Run: headless pygame with SDL's dummy video driver; simulated clock (each Clock.tick advances the game by its frame time, no real sleeping); random seed 0; keys injected as events and as key.get_pressed() state; no mouse input.
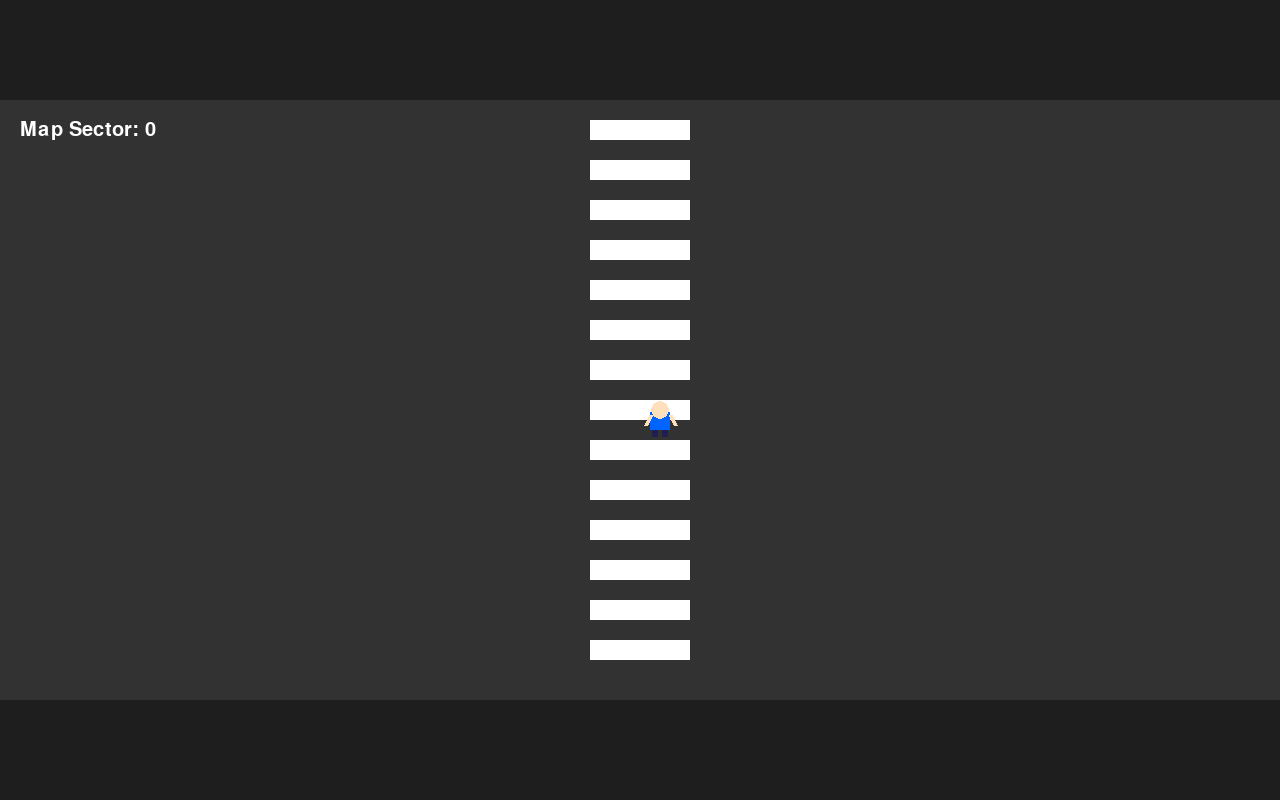
Frame 1 of 4 · flips 1–60 · no input
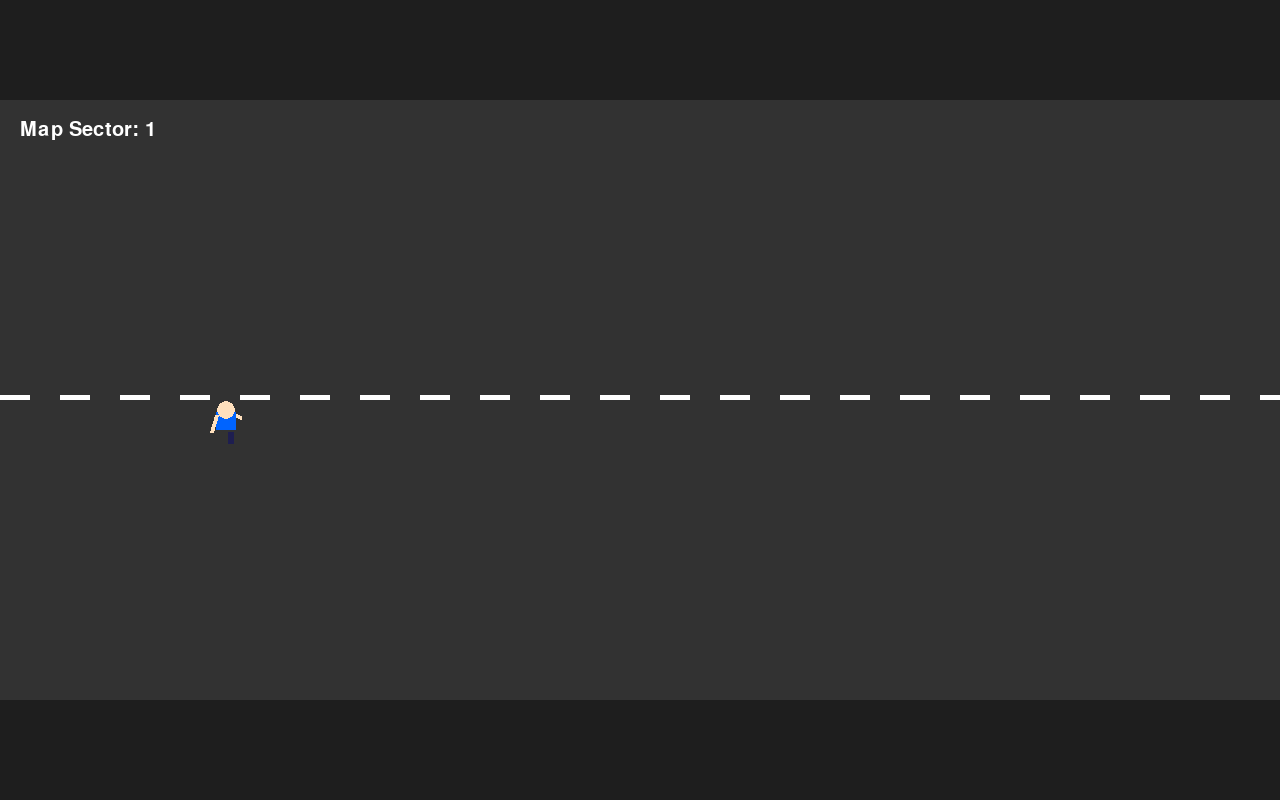
Frame 2 of 4 · flips 61–180 · tapped SPACE, RETURN · held RIGHT (→), D
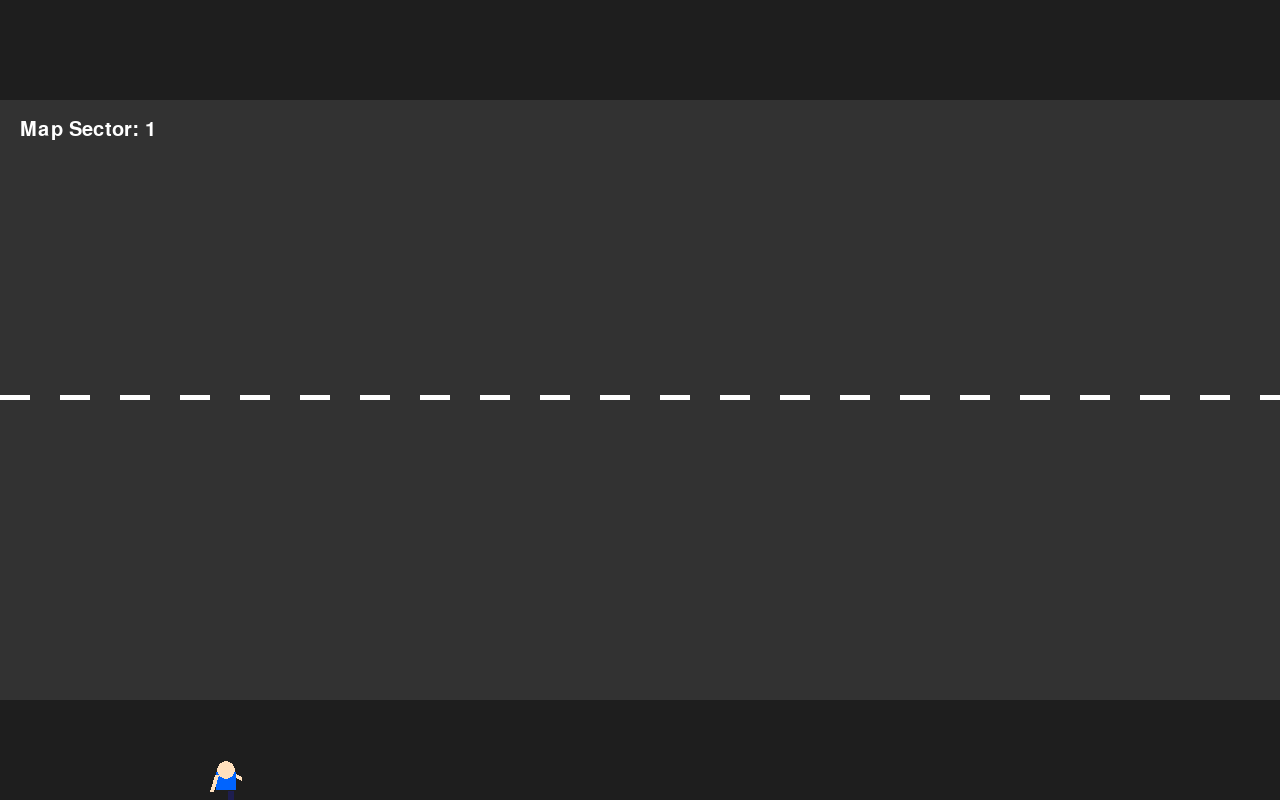
Frame 3 of 4 · flips 181–300 · held DOWN (↓), S
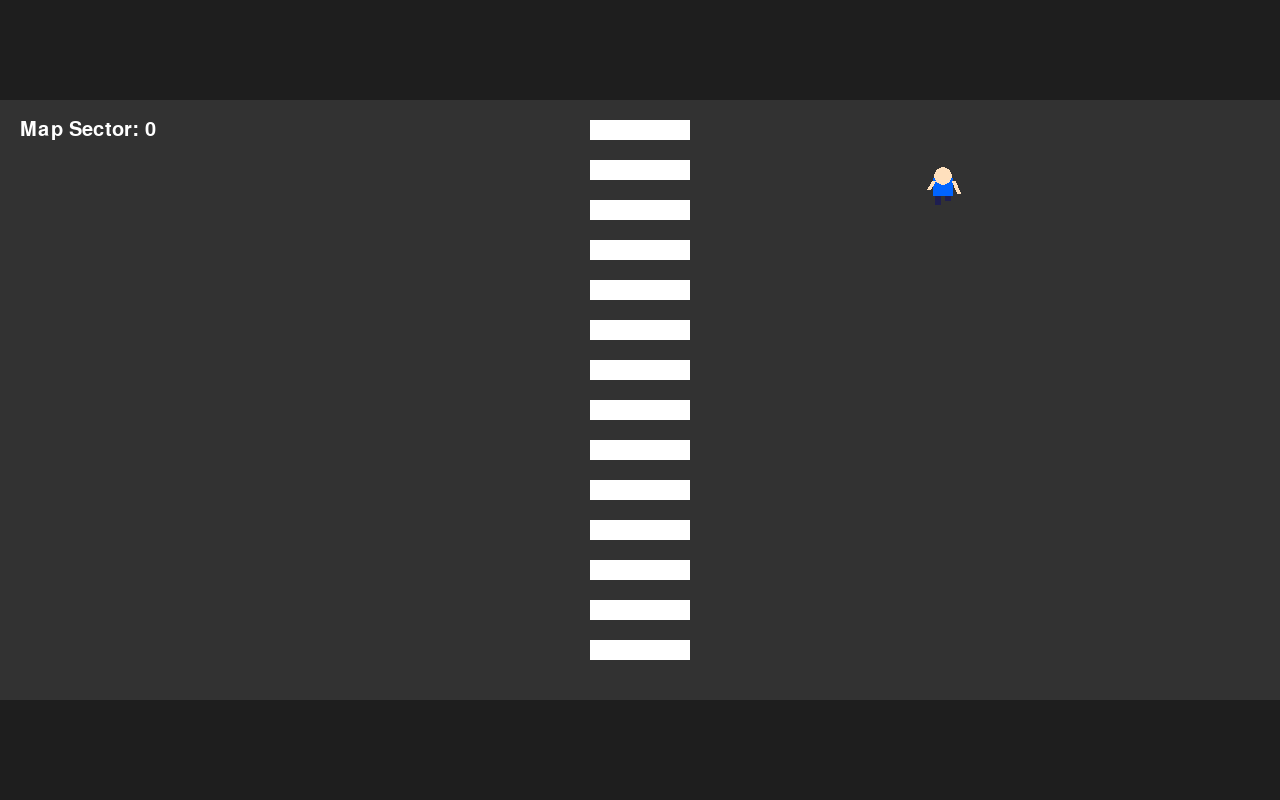
Frame 4 of 4 · flips 301–420 · held LEFT (←), A, UP (↑), W

The pygame program that drew these frames:

import pygame
import math

# 초기화
pygame.init()
WIDTH, HEIGHT = 1280, 800
screen = pygame.display.set_mode((WIDTH, HEIGHT))
pygame.display.set_caption("Zombie City - Seamless Map Switch")

# 색상
BLACK = (30, 30, 30)
GRAY = (50, 50, 50)
YELLOW = (200, 200, 0)
WHITE = (255, 255, 255)
SKIN = (255, 224, 189)
CLOTHES = (0, 100, 255)
PANTS = (30, 30, 80)

# 현재 어떤 맵에 있는지 나타내는 변수 (0이 시작 지점)
current_map_x = 0

class Player:
    def __init__(self):
        self.width, self.height = 40, 40
        self.x = WIDTH // 2
        self.y = HEIGHT // 2
        self.speed = 7
        self.walk_count = 0

    def move(self, keys):
        global current_map_x
        dx, dy = 0, 0
        moving = False
        
        if keys[pygame.K_w]: dy -= 1; moving = True
        if keys[pygame.K_s]: dy += 1; moving = True
        if keys[pygame.K_a]: dx -= 1; moving = True
        if keys[pygame.K_d]: dx += 1; moving = True

        # 속도 보정
        actual_speed = self.speed * 0.7071 if dx != 0 and dy != 0 else self.speed
        self.x += dx * actual_speed
        self.y += dy * actual_speed

        # 애니메이션 카운트
        if moving: self.walk_count += 0.2
        else: self.walk_count = 0

        # --- 맵 전환 로직 ---
        # 왼쪽 끝으로 나갔을 때
        if self.x < -self.width:
            current_map_x -= 1     # 맵 번호 감소
            self.x = WIDTH - 10    # 캐릭터를 오른쪽 끝으로 이동
        # 오른쪽 끝으로 나갔을 때
        elif self.x > WIDTH:
            current_map_x += 1     # 맵 번호 증가
            self.x = 10            # 캐릭터를 왼쪽 끝으로 이동

        # 위아래는 일단 화면 밖으로 못 나가게 고정
        self.y = max(0, min(HEIGHT - self.height, self.y))

    def draw(self, surface):
        leg_offset = math.sin(self.walk_count) * 8
        # 다리
        pygame.draw.rect(surface, PANTS, (self.x + 12, self.y + 25 + leg_offset, 6, 12))
        pygame.draw.rect(surface, PANTS, (self.x + 22, self.y + 25 - leg_offset, 6, 12))
        # 몸통
        pygame.draw.rect(surface, CLOTHES, (self.x + 10, self.y + 12, 20, 18))
        # 머리
        pygame.draw.circle(surface, SKIN, (int(self.x + 20), int(self.y + 10)), 9)
        # 팔
        pygame.draw.line(surface, SKIN, (self.x + 10, self.y + 15), (self.x + 5, self.y + 25 - leg_offset), 4)
        pygame.draw.line(surface, SKIN, (self.x + 30, self.y + 15), (self.x + 35, self.y + 25 + leg_offset), 4)

def draw_background(surface, map_id):
    # 기본 아스팔트
    surface.fill(GRAY)
    
    # 맵 번호(map_id)에 따라 배경 디자인을 살짝 다르게 표시
    # 1. 공통 요소 (인도)
    pygame.draw.rect(surface, BLACK, (0, 0, WIDTH, 100))
    pygame.draw.rect(surface, BLACK, (0, HEIGHT - 100, WIDTH, 100))

    # 2. 맵 별 차이점
    if map_id == 0: # 시작 지점: 횡단보도가 있음
        for y in range(120, HEIGHT - 120, 40):
            pygame.draw.rect(surface, WHITE, (WIDTH // 2 - 50, y, 100, 20))
    
    elif map_id < 0: # 왼쪽 맵들: 중앙선이 노란색 실선
        pygame.draw.rect(surface, YELLOW, (0, HEIGHT // 2 - 5, WIDTH, 10))
    
    elif map_id > 0: # 오른쪽 맵들: 중앙선이 흰색 점선
        for x in range(0, WIDTH, 60):
            pygame.draw.rect(surface, WHITE, (x, HEIGHT // 2 - 5, 30, 5))

    # 화면 구석에 현재 맵 번호 표시 (디버그용)
    font = pygame.font.SysFont("arial", 30)
    map_text = font.render(f"Map Sector: {map_id}", True, WHITE)
    surface.blit(map_text, (20, 120))

# 메인 루프
player = Player()
clock = pygame.time.Clock()
running = True

while running:
    for event in pygame.event.get():
        if event.type == pygame.QUIT:
            running = False

    keys = pygame.key.get_pressed()
    player.move(keys)

    # 현재 맵 번호에 맞는 배경 그리기
    draw_background(screen, current_map_x)
    player.draw(screen)
    
    pygame.display.flip()
    clock.tick(60)

pygame.quit()
